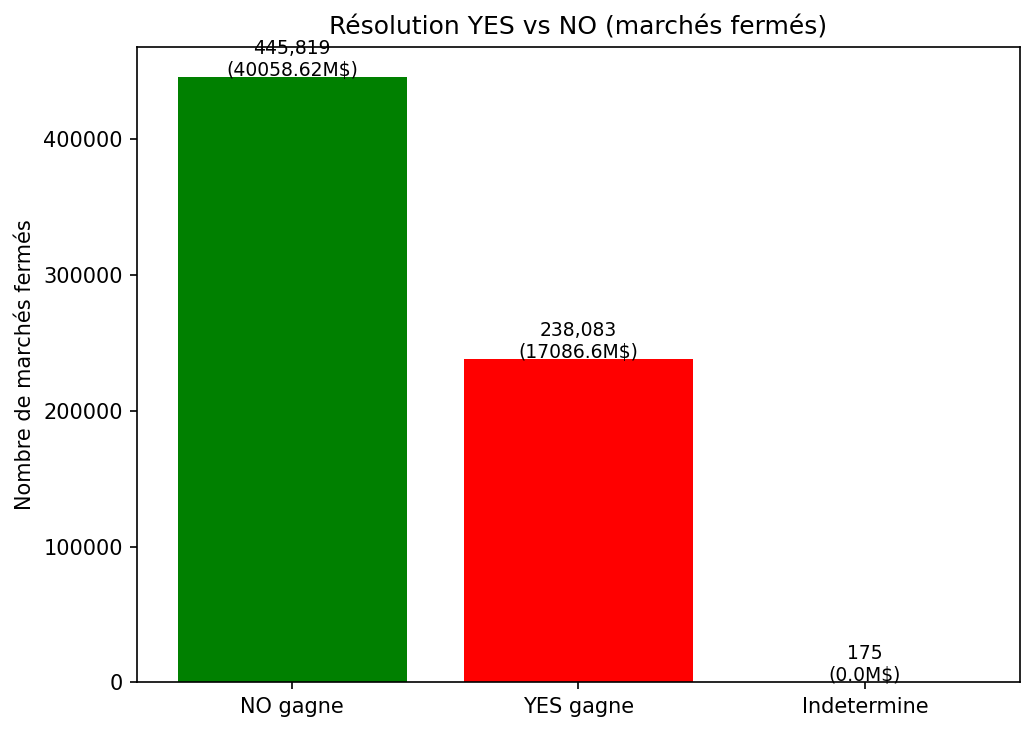

The file beside this chart, header and first rows:
resultat, nb_marches, volume_M_usd
NO gagne, 445819, 40059
YES gagne, 238083, 17087
Indetermine, 175, 0.0
